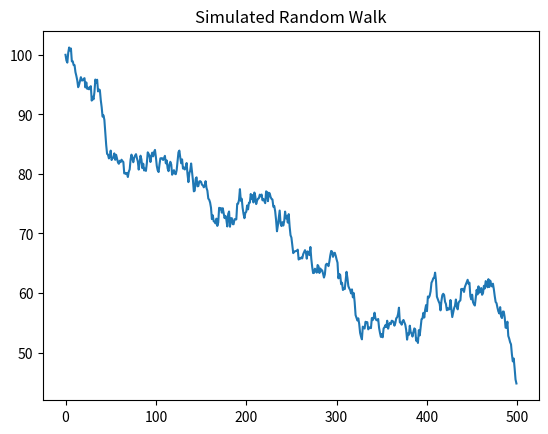

Generate this figure with matplotlib:
# -*- coding: utf-8 -*-
"""
Created on Tue May 19 11:33:09 2020

@author: User

Generate a Random Walk
Whereas stock returns are often modeled as white noise, stock prices closely f
ollow a random walk. In other words, today's price is yesterday's price plus 
some random noise.

You will simulate the price of a stock over time that has a starting price of 
100 and every day goes up or down by a random amount. Then, plot the simulated 
stock price. If you hit the "Run Code" code button multiple times, you'll see 
several realizations.

"""
import numpy as np
import matplotlib.pyplot as plt

# Generate 500 random steps with mean=0 and standard deviation=1
steps = np.random.normal(loc=0, scale=1, size=500)

# Set first element to 0 so that the first price will be the starting stock price
steps[0]=0

# Simulate stock prices, P with a starting price of 100
P = 100 + np.cumsum(steps)

# Plot the simulated stock prices
plt.plot(P)
plt.title("Simulated Random Walk")
plt.show()
